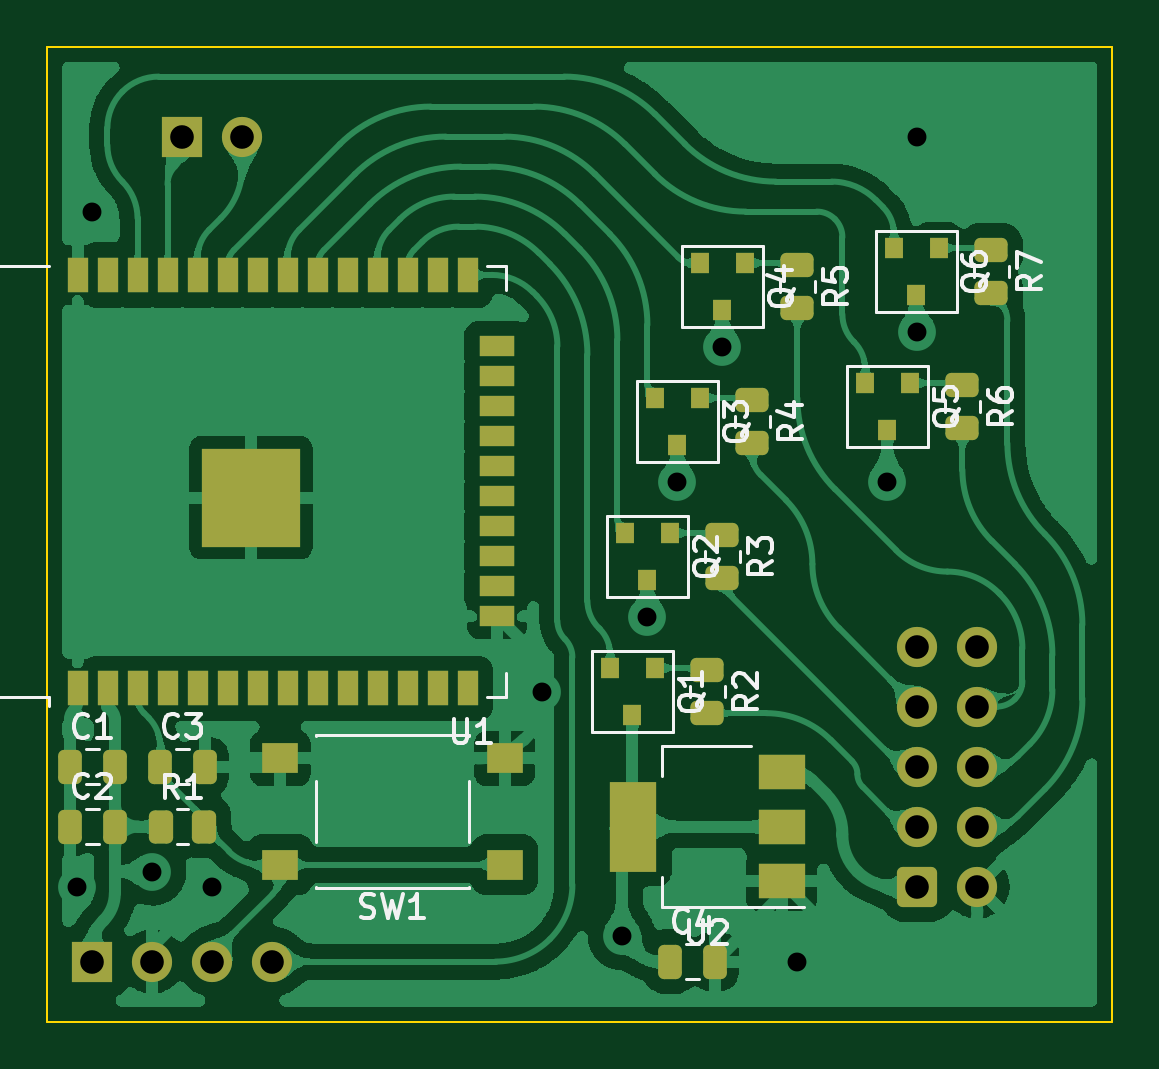
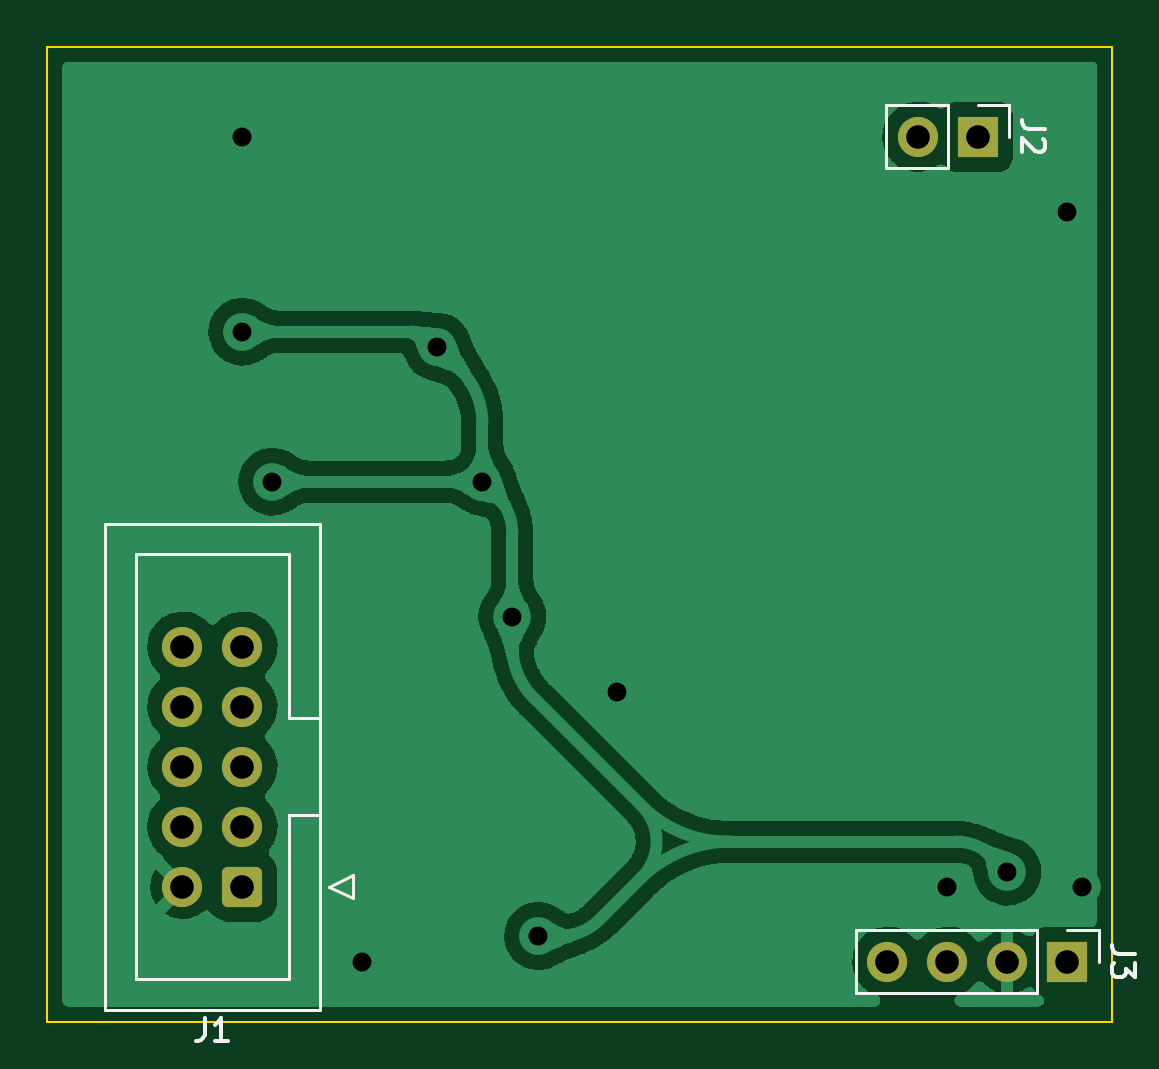
Circuit board: 10 layer files. Board 45.1 x 41.3 mm.
- bottom_copper: prusa-lcd-reader-rounded-B_Cu.gbr (76612 bytes)
- bottom_mask: prusa-lcd-reader-rounded-B_Mask.gbr (1749 bytes)
- paste: prusa-lcd-reader-rounded-B_Paste.gbr (488 bytes)
- bottom_silk: prusa-lcd-reader-rounded-B_Silkscreen.gbr (3381 bytes)
- outline: prusa-lcd-reader-rounded-Edge_Cuts.gbr (733 bytes)
- top_copper: prusa-lcd-reader-rounded-F_Cu.gbr (235010 bytes)
- top_mask: prusa-lcd-reader-rounded-F_Mask.gbr (4994 bytes)
- paste: prusa-lcd-reader-rounded-F_Paste.gbr (4504 bytes)
- top_silk: prusa-lcd-reader-rounded-F_Silkscreen.gbr (18927 bytes)
- drill: prusa-lcd-reader-rounded.drl (568 bytes)

=== bottom_copper: prusa-lcd-reader-rounded-B_Cu.gbr (76612 bytes, source omitted) ===
=== bottom_mask: prusa-lcd-reader-rounded-B_Mask.gbr (1749 bytes, source withheld) ===
=== paste: prusa-lcd-reader-rounded-B_Paste.gbr ===
%TF.GenerationSoftware,KiCad,Pcbnew,(6.0.11)*%
%TF.CreationDate,2023-03-20T00:38:49+01:00*%
%TF.ProjectId,prusa-lcd-reader-rounded,70727573-612d-46c6-9364-2d7265616465,rev?*%
%TF.SameCoordinates,Original*%
%TF.FileFunction,Paste,Bot*%
%TF.FilePolarity,Positive*%
%FSLAX46Y46*%
G04 Gerber Fmt 4.6, Leading zero omitted, Abs format (unit mm)*
G04 Created by KiCad (PCBNEW (6.0.11)) date 2023-03-20 00:38:49*
%MOMM*%
%LPD*%
G01*
G04 APERTURE LIST*
G04 APERTURE END LIST*
M02*

=== bottom_silk: prusa-lcd-reader-rounded-B_Silkscreen.gbr ===
%TF.GenerationSoftware,KiCad,Pcbnew,(6.0.11)*%
%TF.CreationDate,2023-03-20T00:38:49+01:00*%
%TF.ProjectId,prusa-lcd-reader-rounded,70727573-612d-46c6-9364-2d7265616465,rev?*%
%TF.SameCoordinates,Original*%
%TF.FileFunction,Legend,Bot*%
%TF.FilePolarity,Positive*%
%FSLAX46Y46*%
G04 Gerber Fmt 4.6, Leading zero omitted, Abs format (unit mm)*
G04 Created by KiCad (PCBNEW (6.0.11)) date 2023-03-20 00:38:49*
%MOMM*%
%LPD*%
G01*
G04 APERTURE LIST*
%ADD10C,0.150000*%
%ADD11C,0.120000*%
G04 APERTURE END LIST*
D10*
%TO.C,J3*%
X112692380Y-103171666D02*
X113406666Y-103171666D01*
X113549523Y-103124047D01*
X113644761Y-103028809D01*
X113692380Y-102885952D01*
X113692380Y-102790714D01*
X112692380Y-103552619D02*
X112692380Y-104171666D01*
X113073333Y-103838333D01*
X113073333Y-103981190D01*
X113120952Y-104076428D01*
X113168571Y-104124047D01*
X113263809Y-104171666D01*
X113501904Y-104171666D01*
X113597142Y-104124047D01*
X113644761Y-104076428D01*
X113692380Y-103981190D01*
X113692380Y-103695476D01*
X113644761Y-103600238D01*
X113597142Y-103552619D01*
%TO.C,J2*%
X116497380Y-68246666D02*
X117211666Y-68246666D01*
X117354523Y-68199047D01*
X117449761Y-68103809D01*
X117497380Y-67960952D01*
X117497380Y-67865714D01*
X116592619Y-68675238D02*
X116545000Y-68722857D01*
X116497380Y-68818095D01*
X116497380Y-69056190D01*
X116545000Y-69151428D01*
X116592619Y-69199047D01*
X116687857Y-69246666D01*
X116783095Y-69246666D01*
X116925952Y-69199047D01*
X117497380Y-68627619D01*
X117497380Y-69246666D01*
%TO.C,J1*%
X152098333Y-105882380D02*
X152098333Y-106596666D01*
X152145952Y-106739523D01*
X152241190Y-106834761D01*
X152384047Y-106882380D01*
X152479285Y-106882380D01*
X151098333Y-106882380D02*
X151669761Y-106882380D01*
X151384047Y-106882380D02*
X151384047Y-105882380D01*
X151479285Y-106025238D01*
X151574523Y-106120476D01*
X151669761Y-106168095D01*
D11*
%TO.C,J3*%
X116840000Y-104835000D02*
X124520000Y-104835000D01*
X115570000Y-102175000D02*
X114240000Y-102175000D01*
X124520000Y-102175000D02*
X124520000Y-104835000D01*
X116840000Y-102175000D02*
X116840000Y-104835000D01*
X114240000Y-102175000D02*
X114240000Y-103505000D01*
X116840000Y-102175000D02*
X124520000Y-102175000D01*
%TO.C,J2*%
X120645000Y-69910000D02*
X123245000Y-69910000D01*
X118045000Y-67250000D02*
X118045000Y-68580000D01*
X120645000Y-67250000D02*
X120645000Y-69910000D01*
X120645000Y-67250000D02*
X123245000Y-67250000D01*
X123245000Y-67250000D02*
X123245000Y-69910000D01*
X119375000Y-67250000D02*
X118045000Y-67250000D01*
%TO.C,J1*%
X147205000Y-84960000D02*
X147205000Y-105540000D01*
X147205000Y-97300000D02*
X148515000Y-97300000D01*
X155015000Y-104240000D02*
X155015000Y-86260000D01*
X145815000Y-100830000D02*
X145815000Y-99830000D01*
X155015000Y-86260000D02*
X148515000Y-86260000D01*
X148515000Y-93200000D02*
X148515000Y-93200000D01*
X148515000Y-104240000D02*
X155015000Y-104240000D01*
X148515000Y-93200000D02*
X147205000Y-93200000D01*
X146815000Y-100330000D02*
X145815000Y-100830000D01*
X156325000Y-84960000D02*
X147205000Y-84960000D01*
X148515000Y-97300000D02*
X148515000Y-104240000D01*
X148515000Y-86260000D02*
X148515000Y-93200000D01*
X145815000Y-99830000D02*
X146815000Y-100330000D01*
X156325000Y-105540000D02*
X156325000Y-84960000D01*
X147205000Y-105540000D02*
X156325000Y-105540000D01*
%TD*%
M02*

=== outline: prusa-lcd-reader-rounded-Edge_Cuts.gbr ===
%TF.GenerationSoftware,KiCad,Pcbnew,(6.0.11)*%
%TF.CreationDate,2023-03-20T00:38:49+01:00*%
%TF.ProjectId,prusa-lcd-reader-rounded,70727573-612d-46c6-9364-2d7265616465,rev?*%
%TF.SameCoordinates,Original*%
%TF.FileFunction,Profile,NP*%
%FSLAX46Y46*%
G04 Gerber Fmt 4.6, Leading zero omitted, Abs format (unit mm)*
G04 Created by KiCad (PCBNEW (6.0.11)) date 2023-03-20 00:38:49*
%MOMM*%
%LPD*%
G01*
G04 APERTURE LIST*
%TA.AperFunction,Profile*%
%ADD10C,0.100000*%
%TD*%
G04 APERTURE END LIST*
D10*
X113665000Y-64770000D02*
X158750000Y-64770000D01*
X158750000Y-64770000D02*
X158750000Y-106045000D01*
X158750000Y-106045000D02*
X113665000Y-106045000D01*
X113665000Y-106045000D02*
X113665000Y-64770000D01*
M02*

=== top_copper: prusa-lcd-reader-rounded-F_Cu.gbr (235010 bytes, source omitted) ===
=== top_mask: prusa-lcd-reader-rounded-F_Mask.gbr ===
%TF.GenerationSoftware,KiCad,Pcbnew,(6.0.11)*%
%TF.CreationDate,2023-03-20T00:38:49+01:00*%
%TF.ProjectId,prusa-lcd-reader-rounded,70727573-612d-46c6-9364-2d7265616465,rev?*%
%TF.SameCoordinates,Original*%
%TF.FileFunction,Soldermask,Top*%
%TF.FilePolarity,Negative*%
%FSLAX46Y46*%
G04 Gerber Fmt 4.6, Leading zero omitted, Abs format (unit mm)*
G04 Created by KiCad (PCBNEW (6.0.11)) date 2023-03-20 00:38:49*
%MOMM*%
%LPD*%
G01*
G04 APERTURE LIST*
G04 Aperture macros list*
%AMRoundRect*
0 Rectangle with rounded corners*
0 $1 Rounding radius*
0 $2 $3 $4 $5 $6 $7 $8 $9 X,Y pos of 4 corners*
0 Add a 4 corners polygon primitive as box body*
4,1,4,$2,$3,$4,$5,$6,$7,$8,$9,$2,$3,0*
0 Add four circle primitives for the rounded corners*
1,1,$1+$1,$2,$3*
1,1,$1+$1,$4,$5*
1,1,$1+$1,$6,$7*
1,1,$1+$1,$8,$9*
0 Add four rect primitives between the rounded corners*
20,1,$1+$1,$2,$3,$4,$5,0*
20,1,$1+$1,$4,$5,$6,$7,0*
20,1,$1+$1,$6,$7,$8,$9,0*
20,1,$1+$1,$8,$9,$2,$3,0*%
G04 Aperture macros list end*
%ADD10R,4.200000X4.200000*%
%ADD11R,0.900000X1.500000*%
%ADD12R,1.500000X0.900000*%
%ADD13R,1.700000X1.700000*%
%ADD14O,1.700000X1.700000*%
%ADD15R,0.800000X0.900000*%
%ADD16R,2.000000X1.500000*%
%ADD17R,2.000000X3.800000*%
%ADD18R,1.550000X1.300000*%
%ADD19RoundRect,0.250000X-0.450000X0.262500X-0.450000X-0.262500X0.450000X-0.262500X0.450000X0.262500X0*%
%ADD20RoundRect,0.250000X-0.262500X-0.450000X0.262500X-0.450000X0.262500X0.450000X-0.262500X0.450000X0*%
%ADD21RoundRect,0.250000X-0.600000X-0.600000X0.600000X-0.600000X0.600000X0.600000X-0.600000X0.600000X0*%
%ADD22C,1.700000*%
%ADD23RoundRect,0.250000X-0.250000X-0.475000X0.250000X-0.475000X0.250000X0.475000X-0.250000X0.475000X0*%
G04 APERTURE END LIST*
D10*
%TO.C,U1*%
X122280000Y-83865000D03*
D11*
X114940000Y-74435000D03*
X116210000Y-74435000D03*
X117480000Y-74435000D03*
X118750000Y-74435000D03*
X120020000Y-74435000D03*
X121290000Y-74435000D03*
X122560000Y-74435000D03*
X123830000Y-74435000D03*
X125100000Y-74435000D03*
X126370000Y-74435000D03*
X127640000Y-74435000D03*
X128910000Y-74435000D03*
X130180000Y-74435000D03*
X131450000Y-74435000D03*
D12*
X132700000Y-77465000D03*
X132700000Y-78735000D03*
X132700000Y-80005000D03*
X132700000Y-81275000D03*
X132700000Y-82545000D03*
X132700000Y-83815000D03*
X132700000Y-85085000D03*
X132700000Y-86355000D03*
X132700000Y-87625000D03*
X132700000Y-88895000D03*
D11*
X131450000Y-91935000D03*
X130180000Y-91935000D03*
X128910000Y-91935000D03*
X127640000Y-91935000D03*
X126370000Y-91935000D03*
X125100000Y-91935000D03*
X123830000Y-91935000D03*
X122560000Y-91935000D03*
X121290000Y-91935000D03*
X120020000Y-91935000D03*
X118750000Y-91935000D03*
X117480000Y-91935000D03*
X116210000Y-91935000D03*
X114940000Y-91935000D03*
%TD*%
D13*
%TO.C,J3*%
X115570000Y-103505000D03*
D14*
X118110000Y-103505000D03*
X120650000Y-103505000D03*
X123190000Y-103505000D03*
%TD*%
%TO.C,J2*%
X121915000Y-68580000D03*
D13*
X119375000Y-68580000D03*
%TD*%
D15*
%TO.C,Q2*%
X140015000Y-85360000D03*
X138115000Y-85360000D03*
X139065000Y-87360000D03*
%TD*%
D16*
%TO.C,U2*%
X144755000Y-100090000D03*
D17*
X138455000Y-97790000D03*
D16*
X144755000Y-97790000D03*
X144755000Y-95490000D03*
%TD*%
D18*
%TO.C,SW1*%
X123520000Y-99405000D03*
X133020000Y-99405000D03*
X123520000Y-94905000D03*
X133020000Y-94905000D03*
%TD*%
D19*
%TO.C,R7*%
X153620000Y-73382500D03*
X153620000Y-75207500D03*
%TD*%
%TO.C,R6*%
X152400000Y-79097500D03*
X152400000Y-80922500D03*
%TD*%
%TO.C,R5*%
X145415000Y-74017500D03*
X145415000Y-75842500D03*
%TD*%
%TO.C,R4*%
X143510000Y-79732500D03*
X143510000Y-81557500D03*
%TD*%
%TO.C,R3*%
X142240000Y-87272500D03*
X142240000Y-85447500D03*
%TD*%
%TO.C,R2*%
X141605000Y-92987500D03*
X141605000Y-91162500D03*
%TD*%
D20*
%TO.C,R1*%
X118467500Y-97790000D03*
X120292500Y-97790000D03*
%TD*%
D15*
%TO.C,Q6*%
X151395000Y-73295000D03*
X149495000Y-73295000D03*
X150445000Y-75295000D03*
%TD*%
%TO.C,Q5*%
X150175000Y-79010000D03*
X148275000Y-79010000D03*
X149225000Y-81010000D03*
%TD*%
%TO.C,Q4*%
X143190000Y-73930000D03*
X141290000Y-73930000D03*
X142240000Y-75930000D03*
%TD*%
%TO.C,Q3*%
X140335000Y-81645000D03*
X139385000Y-79645000D03*
X141285000Y-79645000D03*
%TD*%
%TO.C,Q1*%
X138430000Y-93075000D03*
X137480000Y-91075000D03*
X139380000Y-91075000D03*
%TD*%
D21*
%TO.C,J1*%
X150495000Y-100330000D03*
D22*
X153035000Y-100330000D03*
X150495000Y-97790000D03*
X153035000Y-97790000D03*
X150495000Y-95250000D03*
X153035000Y-95250000D03*
X150495000Y-92710000D03*
X153035000Y-92710000D03*
X150495000Y-90170000D03*
X153035000Y-90170000D03*
%TD*%
D23*
%TO.C,C4*%
X140020000Y-103505000D03*
X141920000Y-103505000D03*
%TD*%
%TO.C,C3*%
X118430000Y-95250000D03*
X120330000Y-95250000D03*
%TD*%
%TO.C,C2*%
X114620000Y-97790000D03*
X116520000Y-97790000D03*
%TD*%
%TO.C,C1*%
X116520000Y-95260000D03*
X114620000Y-95260000D03*
%TD*%
M02*

=== paste: prusa-lcd-reader-rounded-F_Paste.gbr ===
%TF.GenerationSoftware,KiCad,Pcbnew,(6.0.11)*%
%TF.CreationDate,2023-03-20T00:38:49+01:00*%
%TF.ProjectId,prusa-lcd-reader-rounded,70727573-612d-46c6-9364-2d7265616465,rev?*%
%TF.SameCoordinates,Original*%
%TF.FileFunction,Paste,Top*%
%TF.FilePolarity,Positive*%
%FSLAX46Y46*%
G04 Gerber Fmt 4.6, Leading zero omitted, Abs format (unit mm)*
G04 Created by KiCad (PCBNEW (6.0.11)) date 2023-03-20 00:38:49*
%MOMM*%
%LPD*%
G01*
G04 APERTURE LIST*
G04 Aperture macros list*
%AMRoundRect*
0 Rectangle with rounded corners*
0 $1 Rounding radius*
0 $2 $3 $4 $5 $6 $7 $8 $9 X,Y pos of 4 corners*
0 Add a 4 corners polygon primitive as box body*
4,1,4,$2,$3,$4,$5,$6,$7,$8,$9,$2,$3,0*
0 Add four circle primitives for the rounded corners*
1,1,$1+$1,$2,$3*
1,1,$1+$1,$4,$5*
1,1,$1+$1,$6,$7*
1,1,$1+$1,$8,$9*
0 Add four rect primitives between the rounded corners*
20,1,$1+$1,$2,$3,$4,$5,0*
20,1,$1+$1,$4,$5,$6,$7,0*
20,1,$1+$1,$6,$7,$8,$9,0*
20,1,$1+$1,$8,$9,$2,$3,0*%
G04 Aperture macros list end*
%ADD10R,1.050000X1.050000*%
%ADD11R,0.900000X1.500000*%
%ADD12R,1.500000X0.900000*%
%ADD13R,0.800000X0.900000*%
%ADD14R,2.000000X1.500000*%
%ADD15R,2.000000X3.800000*%
%ADD16R,1.550000X1.300000*%
%ADD17RoundRect,0.250000X-0.450000X0.262500X-0.450000X-0.262500X0.450000X-0.262500X0.450000X0.262500X0*%
%ADD18RoundRect,0.250000X-0.262500X-0.450000X0.262500X-0.450000X0.262500X0.450000X-0.262500X0.450000X0*%
%ADD19RoundRect,0.250000X-0.250000X-0.475000X0.250000X-0.475000X0.250000X0.475000X-0.250000X0.475000X0*%
G04 APERTURE END LIST*
D10*
%TO.C,U1*%
X122280000Y-83865000D03*
X120755000Y-83865000D03*
X120755000Y-82340000D03*
X123805000Y-85390000D03*
X122280000Y-85390000D03*
X122280000Y-82340000D03*
X123805000Y-83865000D03*
X123805000Y-82340000D03*
X120755000Y-85390000D03*
D11*
X114940000Y-74435000D03*
X116210000Y-74435000D03*
X117480000Y-74435000D03*
X118750000Y-74435000D03*
X120020000Y-74435000D03*
X121290000Y-74435000D03*
X122560000Y-74435000D03*
X123830000Y-74435000D03*
X125100000Y-74435000D03*
X126370000Y-74435000D03*
X127640000Y-74435000D03*
X128910000Y-74435000D03*
X130180000Y-74435000D03*
X131450000Y-74435000D03*
D12*
X132700000Y-77465000D03*
X132700000Y-78735000D03*
X132700000Y-80005000D03*
X132700000Y-81275000D03*
X132700000Y-82545000D03*
X132700000Y-83815000D03*
X132700000Y-85085000D03*
X132700000Y-86355000D03*
X132700000Y-87625000D03*
X132700000Y-88895000D03*
D11*
X131450000Y-91935000D03*
X130180000Y-91935000D03*
X128910000Y-91935000D03*
X127640000Y-91935000D03*
X126370000Y-91935000D03*
X125100000Y-91935000D03*
X123830000Y-91935000D03*
X122560000Y-91935000D03*
X121290000Y-91935000D03*
X120020000Y-91935000D03*
X118750000Y-91935000D03*
X117480000Y-91935000D03*
X116210000Y-91935000D03*
X114940000Y-91935000D03*
%TD*%
D13*
%TO.C,Q2*%
X140015000Y-85360000D03*
X138115000Y-85360000D03*
X139065000Y-87360000D03*
%TD*%
D14*
%TO.C,U2*%
X144755000Y-100090000D03*
D15*
X138455000Y-97790000D03*
D14*
X144755000Y-97790000D03*
X144755000Y-95490000D03*
%TD*%
D16*
%TO.C,SW1*%
X123520000Y-99405000D03*
X133020000Y-99405000D03*
X123520000Y-94905000D03*
X133020000Y-94905000D03*
%TD*%
D17*
%TO.C,R7*%
X153620000Y-73382500D03*
X153620000Y-75207500D03*
%TD*%
%TO.C,R6*%
X152400000Y-79097500D03*
X152400000Y-80922500D03*
%TD*%
%TO.C,R5*%
X145415000Y-74017500D03*
X145415000Y-75842500D03*
%TD*%
%TO.C,R4*%
X143510000Y-79732500D03*
X143510000Y-81557500D03*
%TD*%
%TO.C,R3*%
X142240000Y-87272500D03*
X142240000Y-85447500D03*
%TD*%
%TO.C,R2*%
X141605000Y-92987500D03*
X141605000Y-91162500D03*
%TD*%
D18*
%TO.C,R1*%
X118467500Y-97790000D03*
X120292500Y-97790000D03*
%TD*%
D13*
%TO.C,Q6*%
X151395000Y-73295000D03*
X149495000Y-73295000D03*
X150445000Y-75295000D03*
%TD*%
%TO.C,Q5*%
X150175000Y-79010000D03*
X148275000Y-79010000D03*
X149225000Y-81010000D03*
%TD*%
%TO.C,Q4*%
X143190000Y-73930000D03*
X141290000Y-73930000D03*
X142240000Y-75930000D03*
%TD*%
%TO.C,Q3*%
X140335000Y-81645000D03*
X139385000Y-79645000D03*
X141285000Y-79645000D03*
%TD*%
%TO.C,Q1*%
X138430000Y-93075000D03*
X137480000Y-91075000D03*
X139380000Y-91075000D03*
%TD*%
D19*
%TO.C,C4*%
X140020000Y-103505000D03*
X141920000Y-103505000D03*
%TD*%
%TO.C,C3*%
X118430000Y-95250000D03*
X120330000Y-95250000D03*
%TD*%
%TO.C,C2*%
X114620000Y-97790000D03*
X116520000Y-97790000D03*
%TD*%
%TO.C,C1*%
X116520000Y-95260000D03*
X114620000Y-95260000D03*
%TD*%
M02*

=== top_silk: prusa-lcd-reader-rounded-F_Silkscreen.gbr (18927 bytes, source omitted) ===
=== drill: prusa-lcd-reader-rounded.drl ===
M48
METRIC
T1C0.800
T2C1.000
%
G90
G05
T1
X114.935Y-100.33
X115.57Y-71.755
X118.11Y-99.695
X120.65Y-100.33
X134.62Y-92.075
X137.977Y-102.417
X139.065Y-88.9
X140.335Y-83.185
X142.24Y-77.47
X145.415Y-103.505
X149.225Y-83.185
X150.495Y-68.58
X150.495Y-76.835
T2
X115.57Y-103.505
X118.11Y-103.505
X119.375Y-68.58
X120.65Y-103.505
X121.915Y-68.58
X123.19Y-103.505
X150.495Y-90.17
X150.495Y-92.71
X150.495Y-95.25
X150.495Y-97.79
X150.495Y-100.33
X153.035Y-90.17
X153.035Y-92.71
X153.035Y-95.25
X153.035Y-97.79
X153.035Y-100.33
T0
M30

